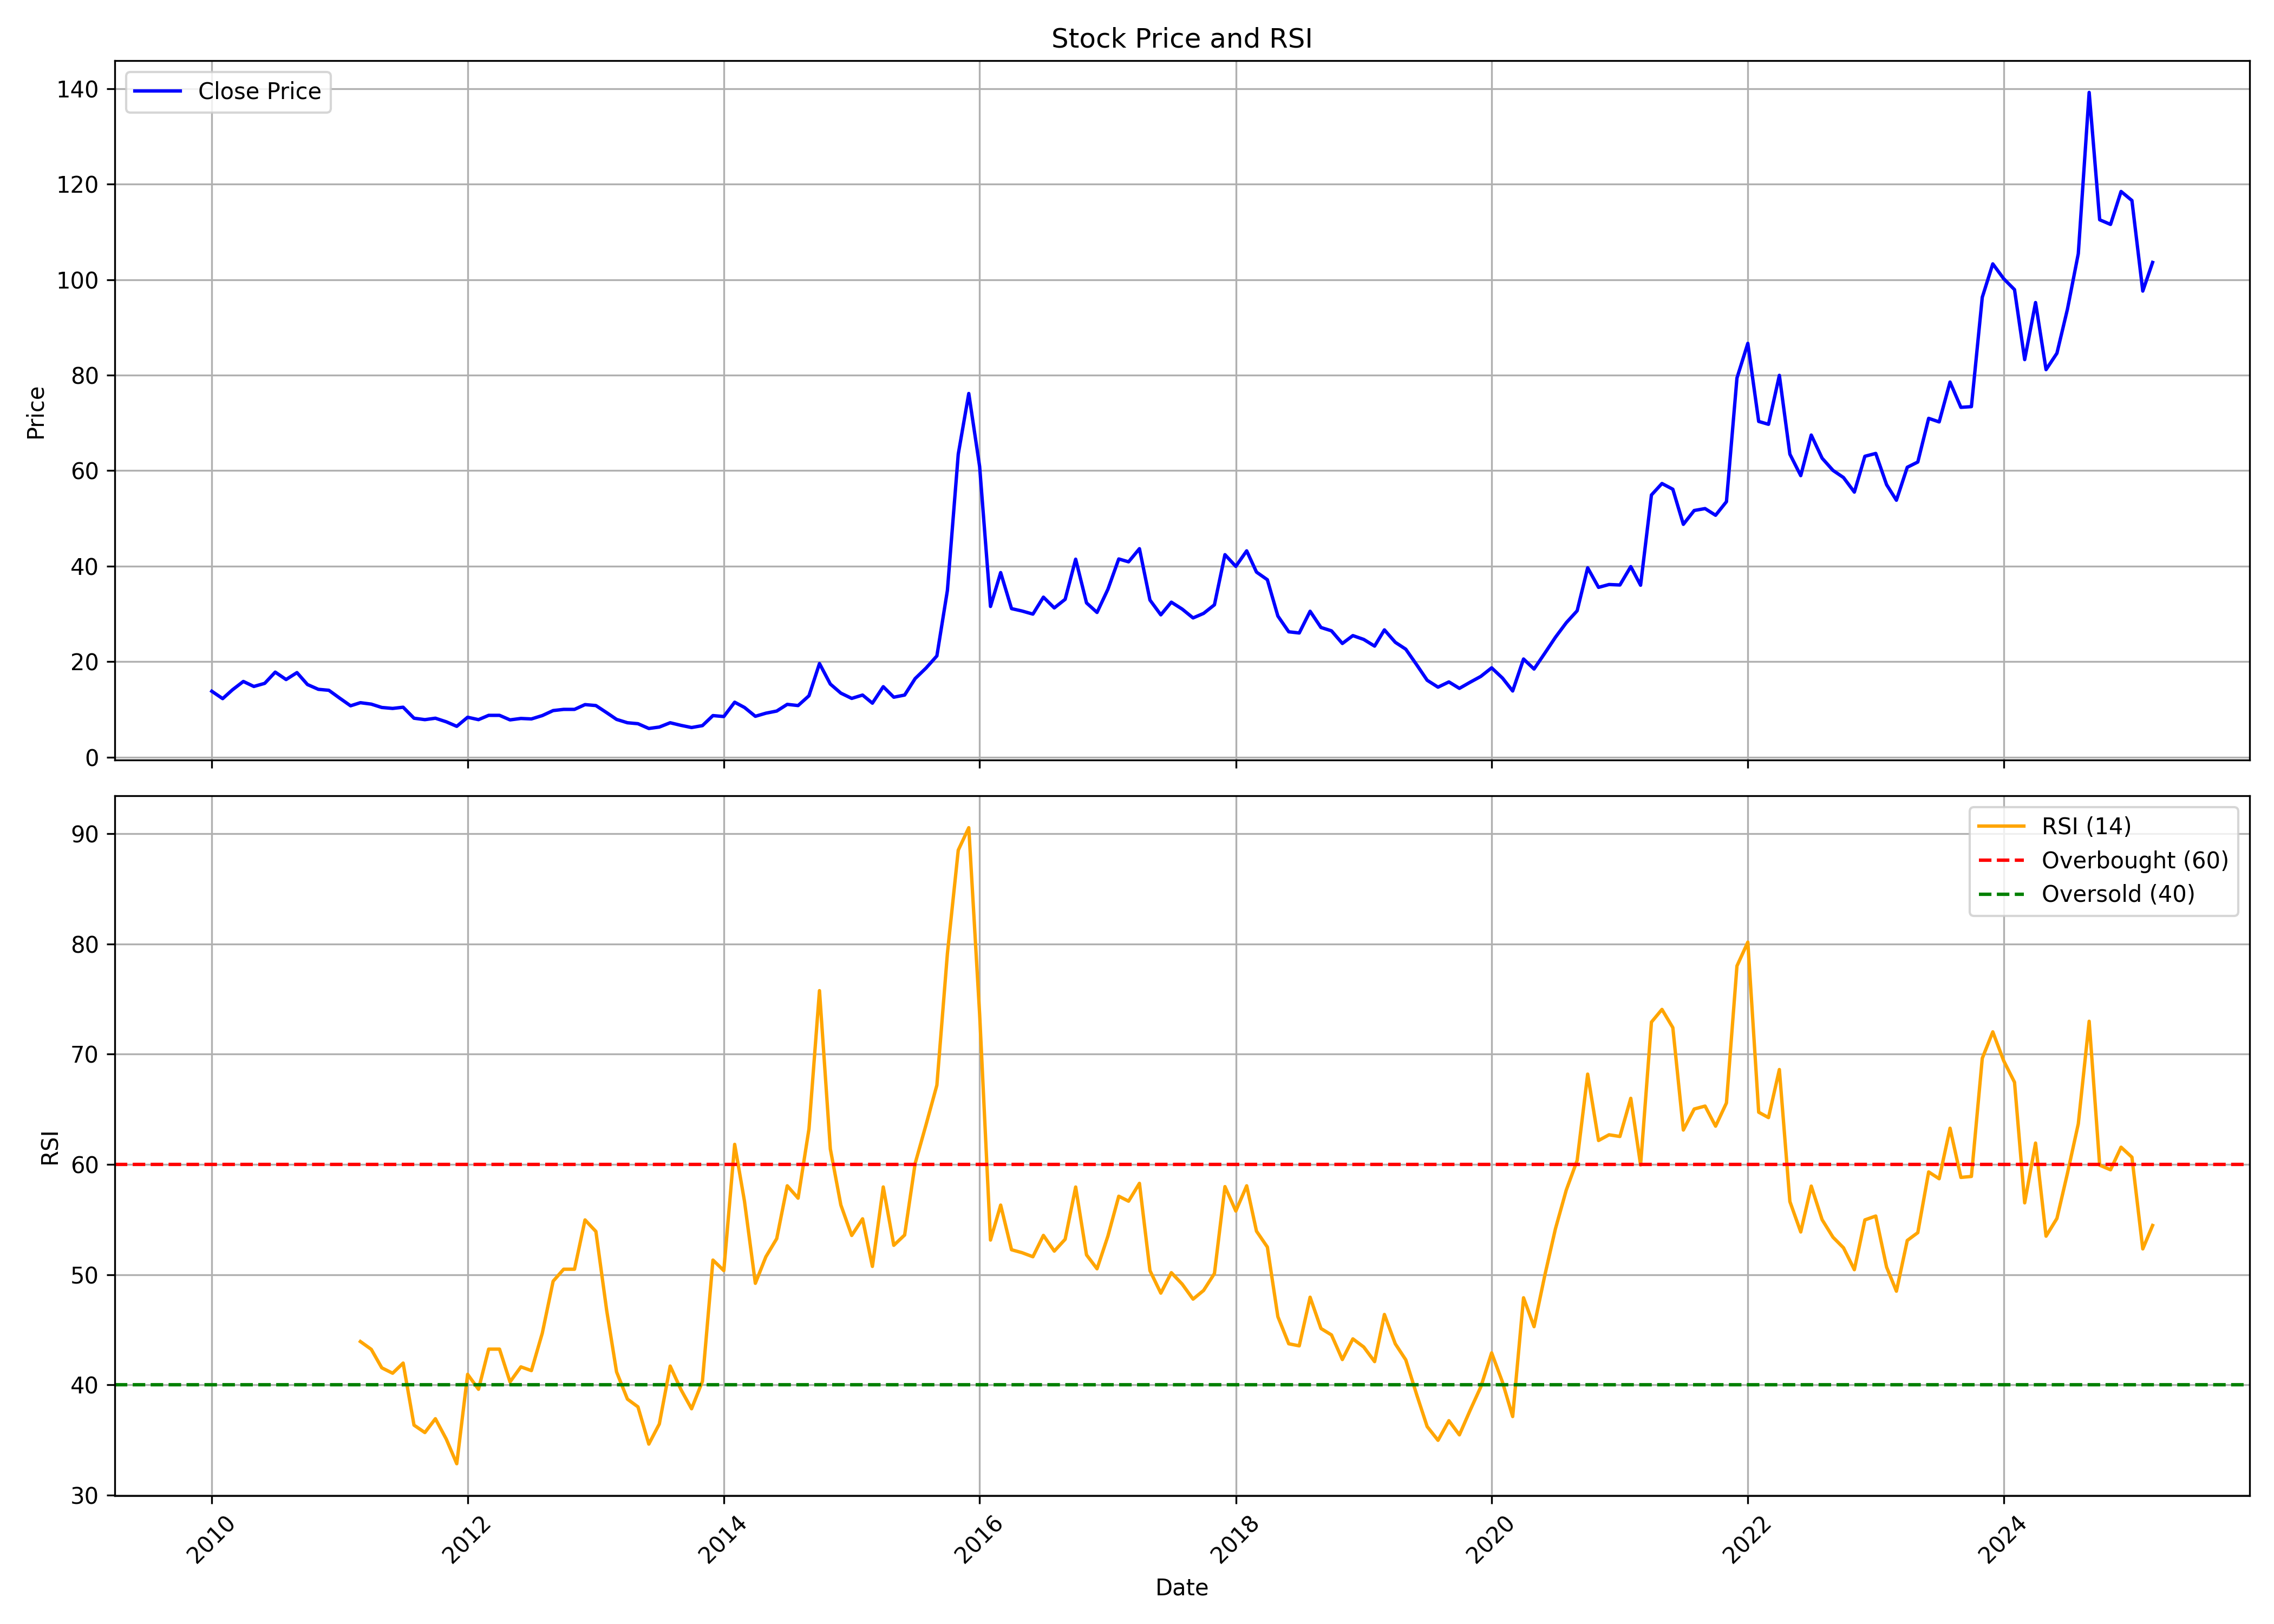

The file beside this chart, header and first rows:
, date, symbol, open, high, low, close, volume, rsi
0, 2010-01-01, ALPA, 13.8, 17.0, 13.1, 13.8, 471471, 
1, 2010-02-01, ALPA, 13.8, 14.75, 12.05, 12.25, 122936, 
2, 2010-03-01, ALPA, 12.25, 16.45, 12.15, 14.1, 524063, 
3, 2010-04-01, ALPA, 14.15, 19.5, 14.1, 15.85, 623709, 
4, 2010-05-01, ALPA, 15.5, 16.35, 13.6, 14.8, 144993, 
5, 2010-06-01, ALPA, 14.5, 17.2, 14.5, 15.45, 220820, 
6, 2010-07-01, ALPA, 15.2, 20.15, 15.2, 17.8, 578962, 
7, 2010-08-01, ALPA, 18.35, 19.5, 15.85, 16.25, 306229, 
8, 2010-09-01, ALPA, 16.3, 19.25, 15.4, 17.7, 508687, 
9, 2010-10-01, ALPA, 18.45, 18.55, 14.15, 15.2, 215622, 
10, 2010-11-01, ALPA, 15.2, 17.9, 12.9, 14.2, 777880, 
11, 2010-12-01, ALPA, 13.7, 14.9, 12.7, 14.0, 116014, 
12, 2011-01-01, ALPA, 14.25, 15.85, 11.2, 12.35, 106148, 
13, 2011-02-01, ALPA, 11.7, 12.8, 10.3, 10.75, 135553, 
14, 2011-03-01, ALPA, 11.0, 12.45, 10.3, 11.4, 98178, 43.94
15, 2011-04-01, ALPA, 11.7, 13.6, 11.05, 11.1, 149610, 43.23
16, 2011-05-01, ALPA, 11.0, 11.5, 9.05, 10.4, 76285, 41.56
17, 2011-06-01, ALPA, 10.85, 11.1, 9.15, 10.2, 58215, 41.07
18, 2011-07-01, ALPA, 10.05, 11.7, 9.2, 10.45, 156081, 41.99
19, 2011-08-01, ALPA, 10.2, 10.85, 7.35, 8.15, 84758, 36.36
20, 2011-09-01, ALPA, 8.15, 9.15, 7.5, 7.85, 73761, 35.69
21, 2011-10-01, ALPA, 7.9, 9.0, 7.1, 8.15, 48537, 36.94
22, 2011-11-01, ALPA, 8.0, 8.7, 7.0, 7.4, 38509, 35.1
23, 2011-12-01, ALPA, 7.5, 7.8, 5.55, 6.45, 64873, 32.86
24, 2012-01-01, ALPA, 7.15, 9.5, 6.4, 8.35, 178358, 40.97
25, 2012-02-01, ALPA, 8.55, 9.8, 7.5, 7.85, 160821, 39.61
26, 2012-03-01, ALPA, 7.75, 11.95, 7.75, 8.75, 388161, 43.25
27, 2012-04-01, ALPA, 8.6, 9.7, 7.65, 8.75, 126474, 43.25
28, 2012-05-01, ALPA, 8.9, 9.1, 7.5, 7.8, 61498, 40.28
29, 2012-06-01, ALPA, 7.5, 8.55, 7.5, 8.1, 114523, 41.64
30, 2012-07-01, ALPA, 8.0, 9.2, 7.55, 8.0, 271732, 41.3
31, 2012-08-01, ALPA, 7.9, 9.8, 7.85, 8.7, 151665, 44.69
32, 2012-09-01, ALPA, 8.7, 10.0, 8.45, 9.75, 159519, 49.41
33, 2012-10-01, ALPA, 9.75, 11.4, 9.2, 10.0, 398638, 50.5
34, 2012-11-01, ALPA, 10.0, 10.9, 8.4, 10.0, 98365, 50.5
35, 2012-12-01, ALPA, 10.1, 13.15, 9.7, 11.0, 198428, 54.97
36, 2013-01-01, ALPA, 11.0, 11.8, 9.7, 10.8, 88123, 53.92
37, 2013-02-01, ALPA, 10.55, 10.55, 9.15, 9.3, 41684, 46.72
38, 2013-03-01, ALPA, 9.55, 10.3, 7.6, 7.9, 110431, 41.19
39, 2013-04-01, ALPA, 8.65, 8.7, 7.2, 7.2, 47763, 38.72
40, 2013-05-01, ALPA, 7.2, 7.5, 6.0, 7.0, 25632, 38.02
41, 2013-06-01, ALPA, 7.0, 7.0, 5.1, 6.0, 10637, 34.64
42, 2013-07-01, ALPA, 5.55, 6.65, 5.55, 6.3, 9551, 36.46
43, 2013-08-01, ALPA, 6.05, 7.25, 6.05, 7.2, 9130, 41.72
44, 2013-09-01, ALPA, 7.2, 7.2, 6.35, 6.65, 2870, 39.56
45, 2013-10-01, ALPA, 6.65, 6.8, 6.2, 6.2, 44611, 37.84
46, 2013-11-01, ALPA, 6.15, 6.6, 6.0, 6.6, 4090, 40.33
47, 2013-12-01, ALPA, 6.6, 8.7, 6.3, 8.7, 9235, 51.33
48, 2014-01-01, ALPA, 8.7, 12.1, 8.1, 8.5, 29930, 50.37
49, 2014-02-01, ALPA, 8.2, 11.9, 8.15, 11.5, 8656, 61.82
50, 2014-03-01, ALPA, 11.5, 12.85, 10.35, 10.4, 60272, 56.66
51, 2014-04-01, ALPA, 10.4, 10.4, 8.5, 8.55, 28109, 49.22
52, 2014-05-01, ALPA, 8.55, 9.55, 7.7, 9.2, 58508, 51.62
53, 2014-06-01, ALPA, 9.2, 10.75, 8.6, 9.65, 82586, 53.27
54, 2014-07-01, ALPA, 10.05, 12.3, 8.6, 11.05, 169268, 58.06
55, 2014-08-01, ALPA, 11.5, 11.6, 9.5, 10.8, 74255, 56.94
56, 2014-09-01, ALPA, 10.3, 12.85, 9.15, 12.85, 158297, 63.22
57, 2014-10-01, ALPA, 13.0, 21.45, 12.25, 19.6, 691162, 75.75
58, 2014-11-01, ALPA, 20.25, 20.5, 13.65, 15.3, 294783, 61.4
59, 2014-12-01, ALPA, 14.6, 16.4, 12.35, 13.4, 158739, 56.32
... 123 more rows
